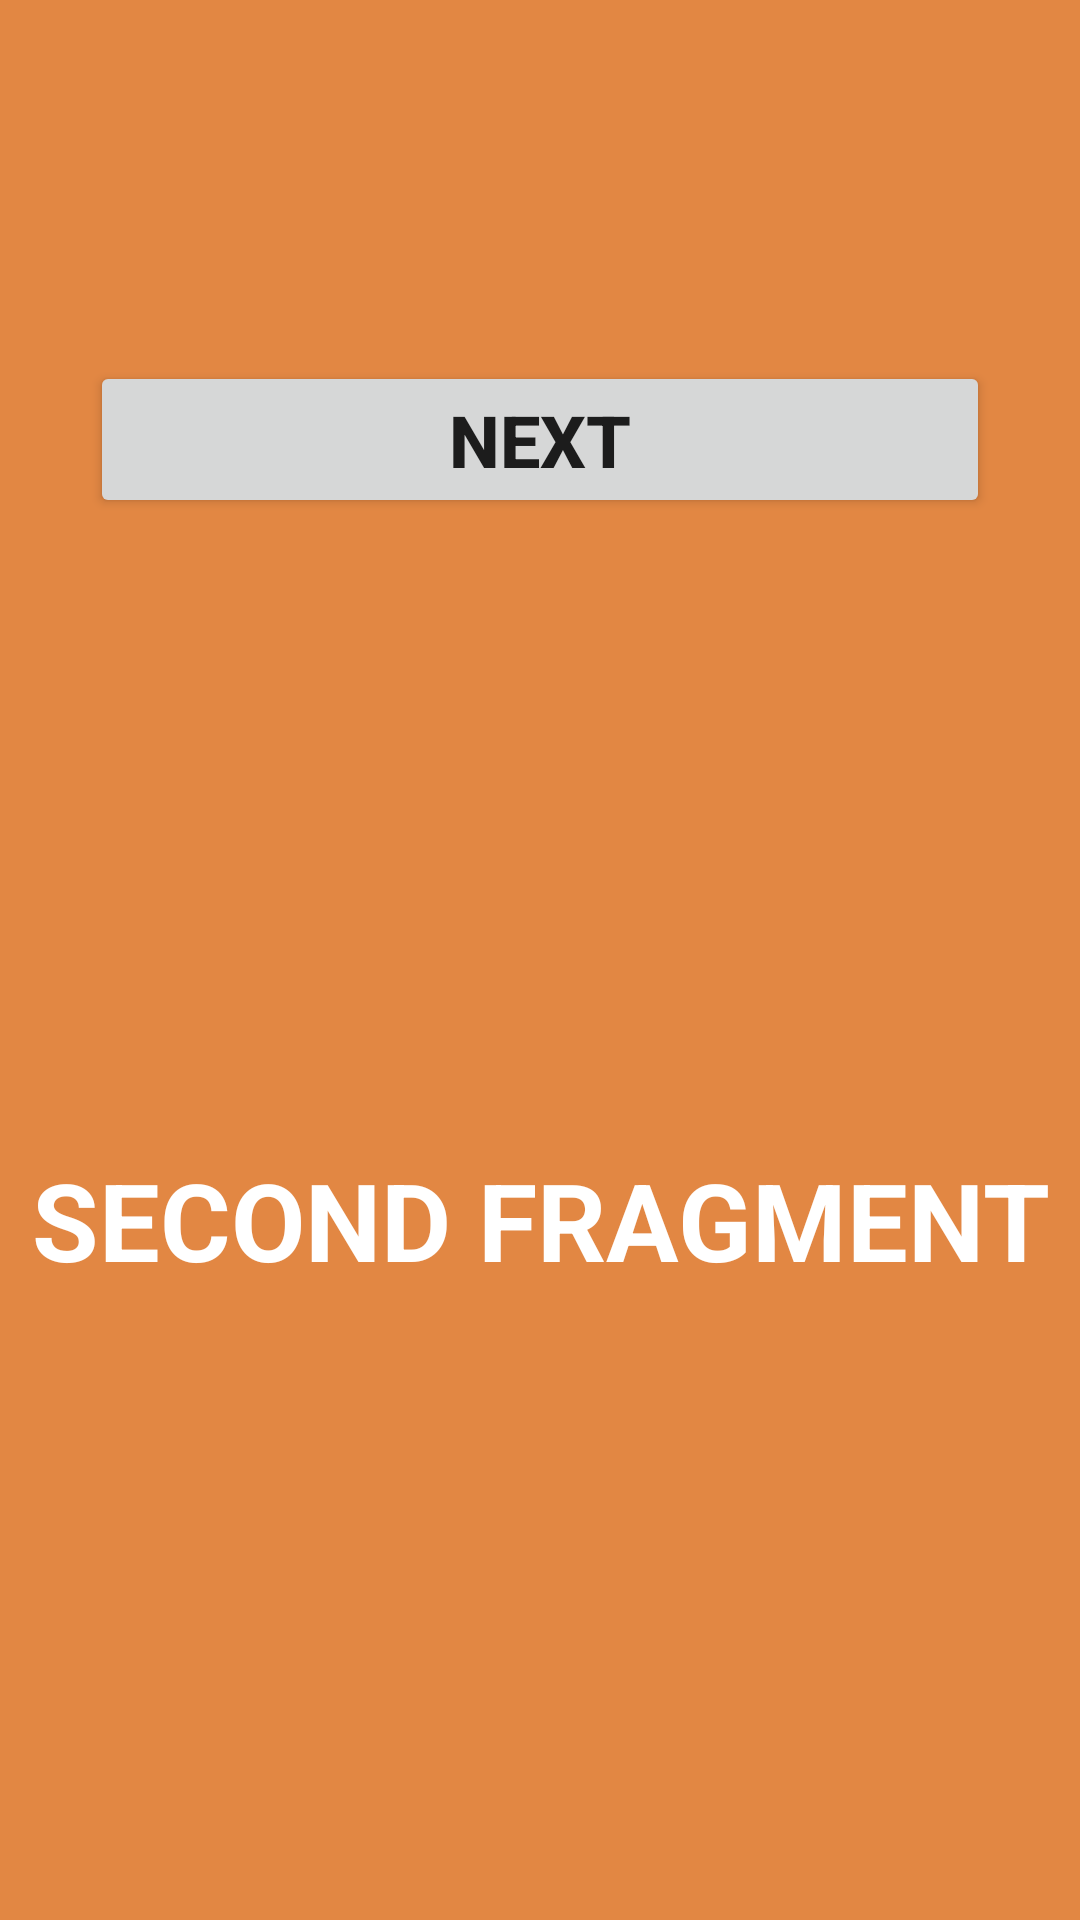

This screen was rendered from an Android layout file. Write that file and the resources it references.
<!-- AndroidManifest.xml: application theme Theme.JavaAndroid34 -->
<!-- res/layout/fragment_second.xml -->
<?xml version="1.0" encoding="utf-8"?>
<androidx.constraintlayout.widget.ConstraintLayout xmlns:android="http://schemas.android.com/apk/res/android"
    xmlns:app="http://schemas.android.com/apk/res-auto"
    xmlns:tools="http://schemas.android.com/tools"
    android:layout_width="match_parent"
    android:layout_height="match_parent"
    android:background="#e28743"
    tools:context=".SecondFragment">

    <TextView
        android:layout_width="match_parent"
        android:layout_height="wrap_content"
        android:gravity="center"
        android:text="Second fragment"
        android:textAllCaps="true"
        android:textColor="@color/white"
        android:textSize="36sp"
        android:textStyle="bold"
        app:layout_constraintBottom_toBottomOf="parent"
        app:layout_constraintEnd_toEndOf="parent"
        app:layout_constraintStart_toStartOf="parent"
        app:layout_constraintTop_toBottomOf="@+id/btn_next" />

    <TextView
        android:gravity="center"
        android:textColor="@color/white"
        android:textStyle="bold"
        android:textAllCaps="true"
        android:id="@+id/input_text"
        android:textSize="36sp"
        android:layout_width="match_parent"
        android:layout_height="wrap_content"
        android:layout_marginTop="48dp"
        app:layout_constraintEnd_toEndOf="parent"
        app:layout_constraintStart_toStartOf="parent"
        app:layout_constraintTop_toTopOf="parent" />

    <Button
        android:id="@+id/btn_next"
        android:layout_width="300dp"
        android:layout_height="wrap_content"
        android:layout_marginTop="24dp"
        android:text="Next"
        android:textSize="24sp"
        android:textStyle="bold"
        app:layout_constraintEnd_toEndOf="parent"
        app:layout_constraintStart_toStartOf="parent"
        app:layout_constraintTop_toBottomOf="@+id/input_text" />


</androidx.constraintlayout.widget.ConstraintLayout>
<!-- resources referenced by this layout -->
<resources>
  <style name="Theme.JavaAndroid34" parent="Theme.MaterialComponents.DayNight.NoActionBar">
          
          <item name="colorPrimary">@color/purple_500</item>
          <item name="colorPrimaryVariant">@color/purple_700</item>
          <item name="colorOnPrimary">@color/white</item>
          
          <item name="colorSecondary">@color/teal_200</item>
          <item name="colorSecondaryVariant">@color/teal_700</item>
          <item name="colorOnSecondary">@color/black</item>
          
          <item name="android:statusBarColor" tools:targetApi="l">?attr/colorPrimaryVariant</item>
          
      </style>
  <!-- not gathered from this repository: default colours our renderer supplied (Android Studio template values) -->
  <color name="purple_500">#FF6200EE</color>
  <color name="purple_700">#FF3700B3</color>
  <color name="teal_200">#FF03DAC5</color>
  <color name="teal_700">#FF018786</color>
  <color name="black">#FF000000</color>
  <color name="white">#FFFFFFFF</color>
</resources>
